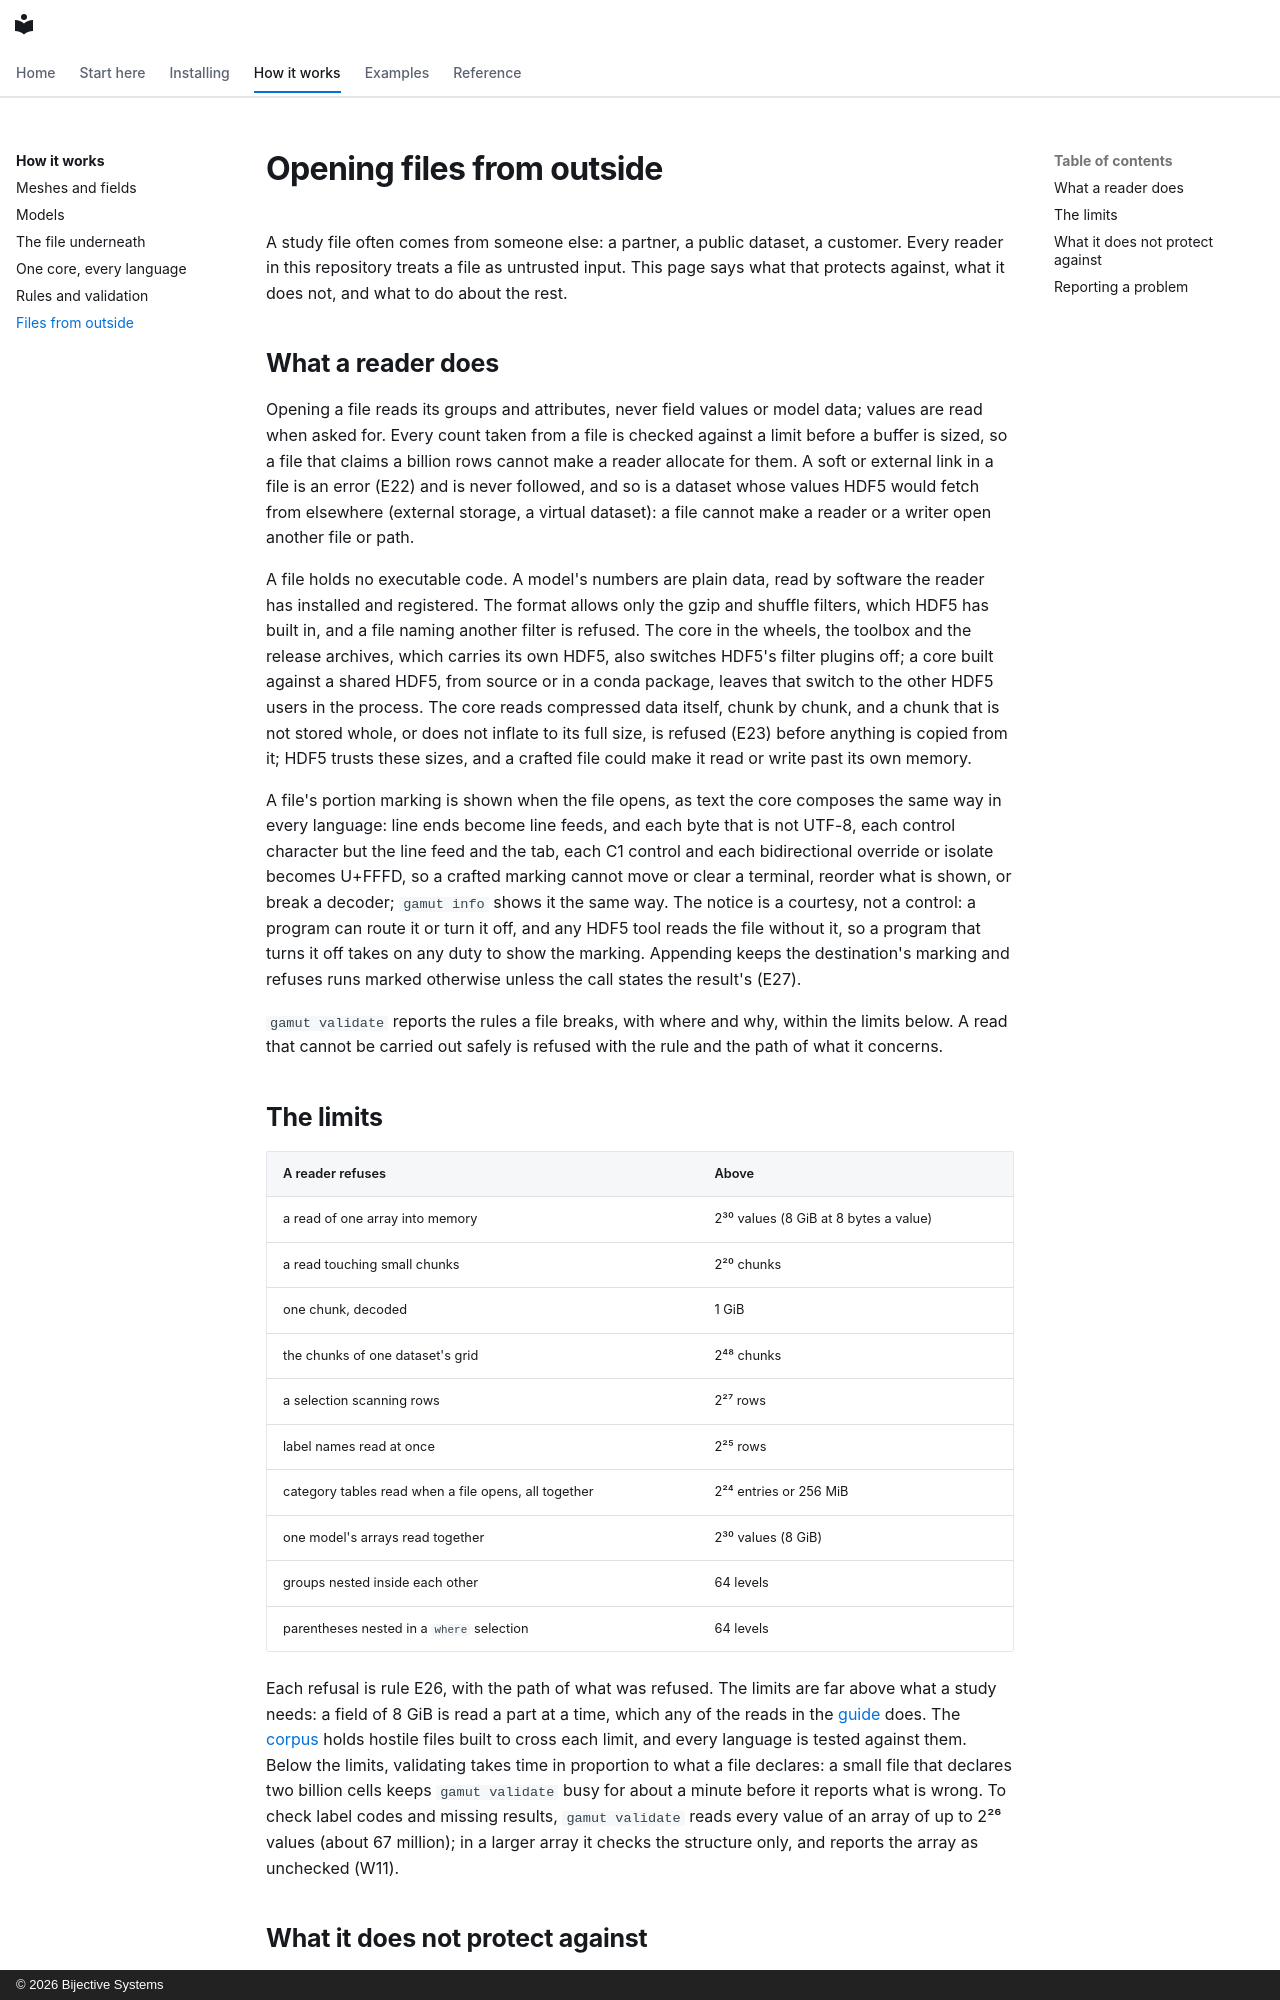

repository: bijective-systems-org/gamut · page: security.html · generator: mkdocs · copyright: © 2026 Bijective Systems

# Opening files from outside

A study file often comes from someone else: a partner, a public dataset, a
customer. Every reader in this repository treats a file as untrusted input.
This page says what that protects against, what it does not, and what to do
about the rest.

## What a reader does

Opening a file reads its groups and attributes, never field values or
model data; values are read when asked for. Every count taken from a file
is checked against a limit before a buffer is sized, so a file that claims
a billion rows cannot make a reader allocate for them. A soft or external
link in a file is an error (E22) and is never followed, and so is a
dataset whose values HDF5 would fetch from elsewhere (external storage, a
virtual dataset): a file cannot make a reader or a writer open another
file or path.

A file holds no executable code. A model's numbers are plain data, read by
software the reader has installed and registered. The format allows only
the gzip and shuffle filters, which HDF5 has built in, and a file naming
another filter is refused. The core in the wheels, the toolbox and the
release archives, which carries its own HDF5, also switches HDF5's filter
plugins off; a core built against a shared HDF5, from source or in a conda
package, leaves that switch to the other HDF5 users in the process. The core
reads compressed data itself, chunk by chunk, and a chunk that is not
stored whole, or does not inflate to its full size, is refused (E23)
before anything is copied from it; HDF5 trusts these sizes, and a crafted
file could make it read or write past its own memory.

A file's portion marking is shown when the file opens, as text the core
composes the same way in every language: line ends become line feeds, and
each byte that is not UTF-8, each control character but the line feed and
the tab, each C1 control and each bidirectional override or isolate
becomes U+FFFD, so a crafted marking cannot move or clear a terminal,
reorder what is shown, or break a decoder; `gamut info` shows it the same
way. The notice is a courtesy, not a control: a program can route it or
turn it off, and any HDF5 tool reads the file without it, so a program
that turns it off takes on any duty to show the marking. Appending keeps
the destination's marking and refuses runs marked otherwise unless the
call states the result's (E27).

`gamut validate` reports the rules a file breaks, with where and why,
within the limits below. A
read that cannot be carried out safely is refused with the rule and the
path of what it concerns.

## The limits

| A reader refuses | Above |
|---|---|
| a read of one array into memory | 2³⁰ values (8 GiB at 8 bytes a value) |
| a read touching small chunks | 2²⁰ chunks |
| one chunk, decoded | 1 GiB |
| the chunks of one dataset's grid | 2⁴⁸ chunks |
| a selection scanning rows | 2²⁷ rows |
| label names read at once | 2²⁵ rows |
| category tables read when a file opens, all together | 2²⁴ entries or 256 MiB |
| one model's arrays read together | 2³⁰ values (8 GiB) |
| groups nested inside each other | 64 levels |
| parentheses nested in a `where` selection | 64 levels |

Each refusal is rule E26, with the path of what was refused. The limits are
far above what a study needs: a field of 8 GiB is read a part at a time,
which any of the reads in the [guide](guide/08-reading-parts.md) does. The
[corpus](https://github.com/bijective-systems-org/gamut/tree/main/corpus) holds hostile files built to cross each limit, and
every language is tested against them. Below the limits, validating takes
time in proportion to what a file declares: a small file that declares two
billion cells keeps `gamut validate` busy for about a minute before it
reports what is wrong. To check label codes and missing results,
`gamut validate` reads every value of an array of up to 2²⁶ values (about
67 million); in a larger array it checks the structure only, and reports
the array as unchecked (W11).
